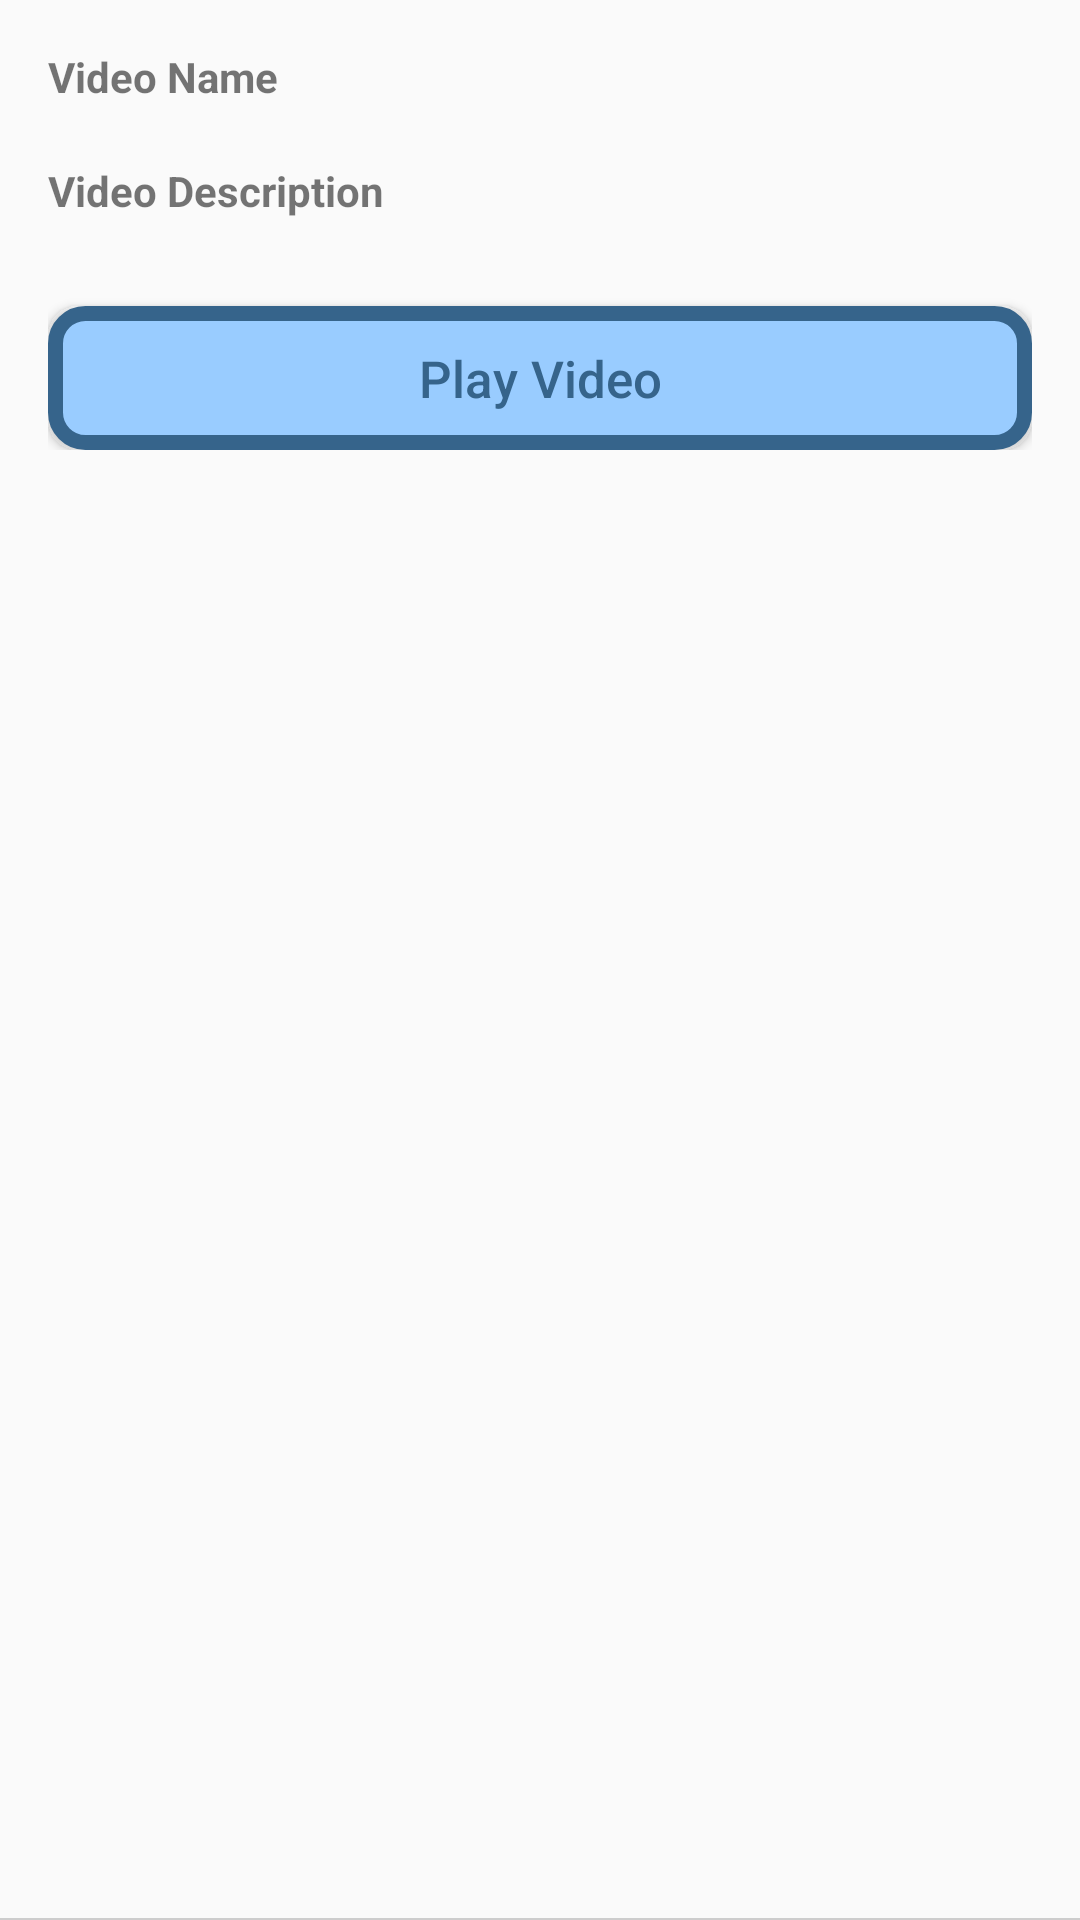

Reconstruct the res/layout file that produces this screen, plus the resources it refers to.
<!-- AndroidManifest.xml: application theme AppTheme -->
<!-- res/layout/itemview_videolist.xml -->
<?xml version="1.0" encoding="utf-8"?>
<RelativeLayout xmlns:android="http://schemas.android.com/apk/res/android"
    xmlns:app="http://schemas.android.com/apk/res-auto"
    android:orientation="vertical"
    android:layout_width="match_parent"
    android:layout_height="wrap_content">
    <androidx.coordinatorlayout.widget.CoordinatorLayout
        android:layout_width="match_parent"
        android:layout_height="wrap_content">
        <LinearLayout
            android:layout_margin="@dimen/fab_margin"
            android:orientation="vertical"
            android:layout_width="match_parent"
            android:layout_height="wrap_content">
            <TextView
                android:textStyle="bold"
                android:text="Video Name"
                android:layout_width="match_parent"
                android:layout_height="wrap_content" />
            <TextView
                android:id="@+id/tv_lesson_name"
                android:layout_width="match_parent"
                android:layout_height="wrap_content" />
            <TextView
                android:textStyle="bold"
                android:text="Video Description"
                android:layout_width="match_parent"
                android:layout_height="wrap_content" />
            <TextView
                android:id="@+id/tv_lesson_description"
                android:layout_width="match_parent"
                android:layout_height="wrap_content" />
            <Button
                android:layout_marginTop="10dp"
                android:id="@+id/btn_play"
                android:background="@drawable/button_background"
                android:textColor="@color/indigo"
                android:textSize="17dp"
                android:textAllCaps="false"
                android:text="Play Video"
                android:layout_width="match_parent"
                android:layout_height="wrap_content" />
        </LinearLayout>
    </androidx.coordinatorlayout.widget.CoordinatorLayout>
    <View
        android:layout_alignParentBottom="true"
        android:background="#cdcdcd"
        android:layout_width="match_parent"
        android:layout_height=".5dp"/>
</RelativeLayout>
<!-- resources referenced by this layout -->
<resources>
  <color name="indigo">#36648B</color>
  <dimen name="fab_margin">16dp</dimen>
  <!-- drawable button_background (drawable) -->
  <?xml version="1.0" encoding="utf-8"?>
  <shape xmlns:android="http://schemas.android.com/apk/res/android">
      <corners android:radius="10dp"/>
      <stroke android:width="5dp" android:color="@color/indigo">
      </stroke>
      <solid android:color="@color/slategray"/>
  </shape>
  <style name="AppTheme" parent="Theme.AppCompat.Light.NoActionBar">
          
          <item name="colorPrimary">@color/colorPrimary</item>
          <item name="colorPrimaryDark">@color/colorPrimaryDark</item>
          <item name="colorAccent">@color/colorAccent</item>
      </style>
  <color name="slategray">#99CCFF</color>
  <color name="colorPrimary">#008577</color>
  <color name="colorPrimaryDark">#00574B</color>
  <color name="colorAccent">@color/indigo</color>
</resources>
